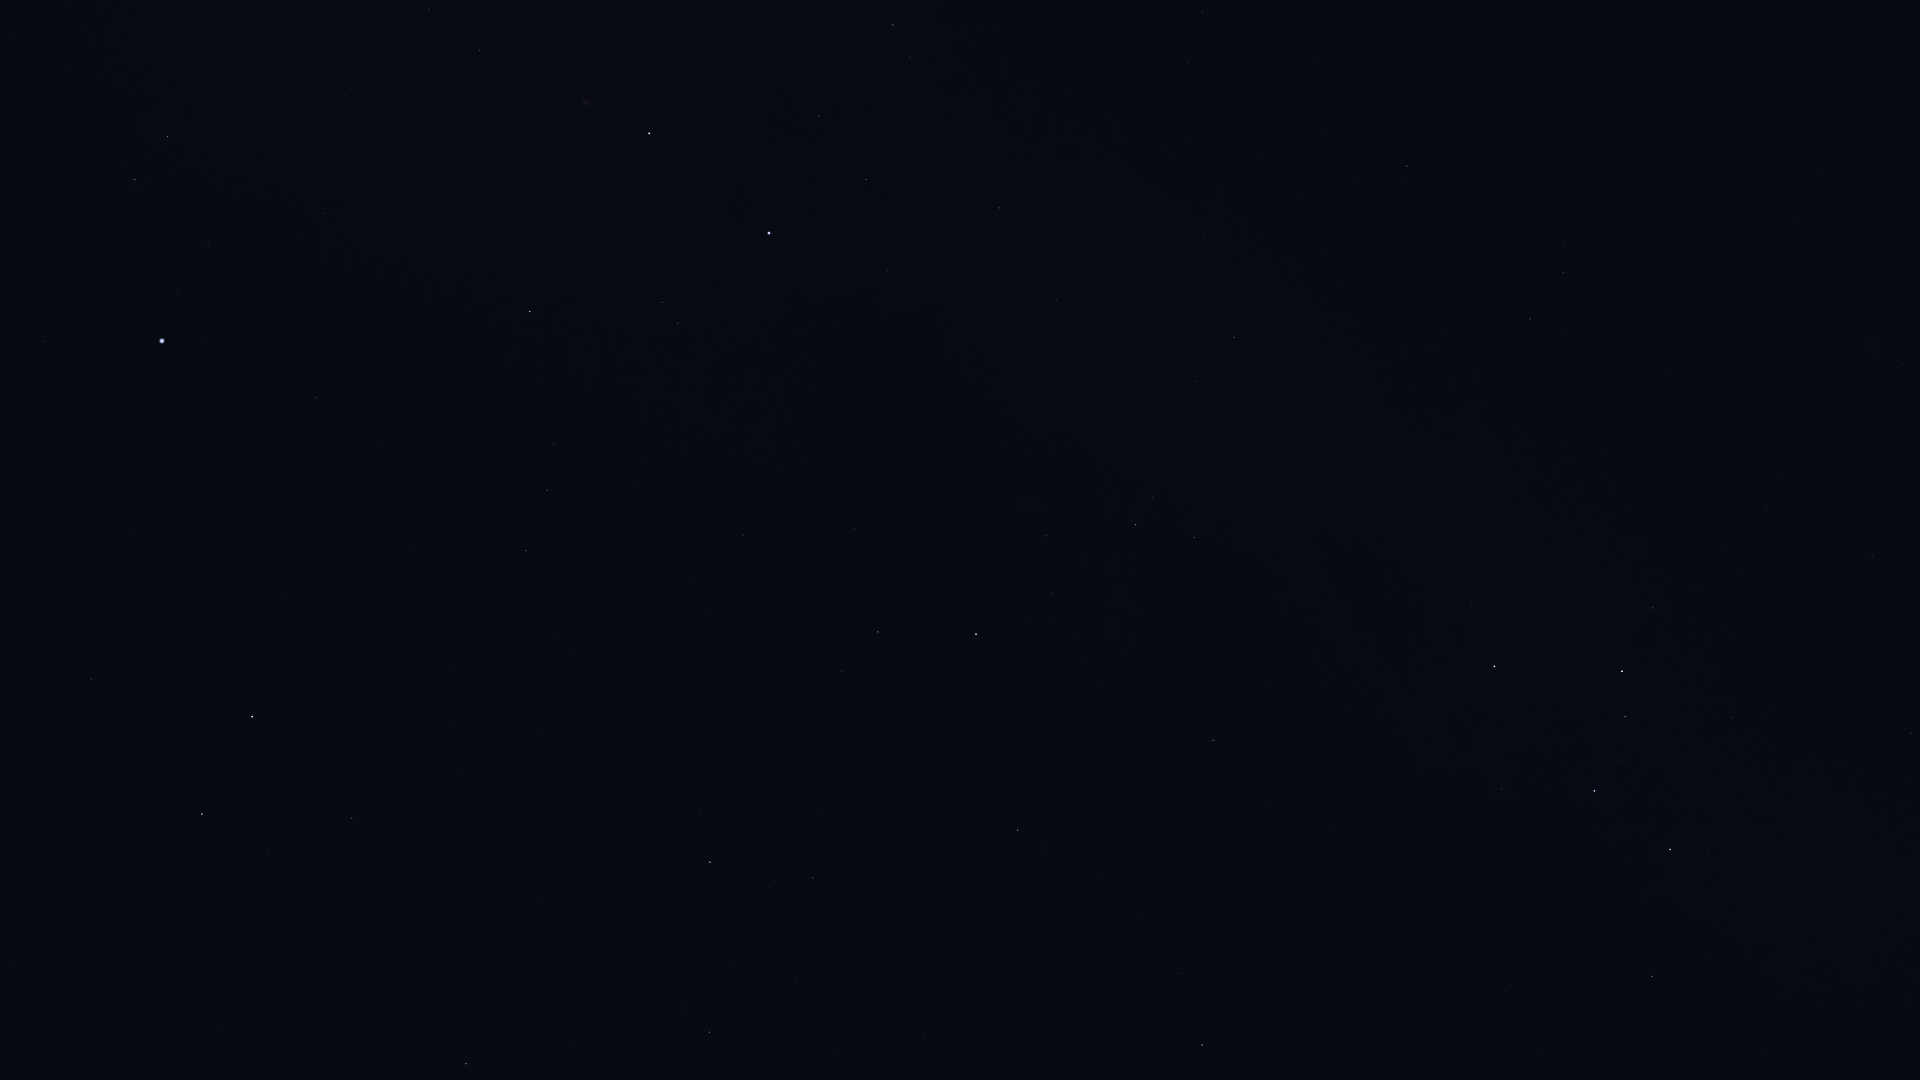

The file beside this chart, header and first rows:
Star_ID, Name, X, Y
746, Caph, 1494, 666
2920, Fulu, 1653, 608
3179, Schedar, 1622, 671
3821, Achird, 1625, 717
3881, HIP 3881, 1903, 364
107418, Castula, 1621, 761
6686, Ruchbah, 1670, 849
8886, Segin, 1652, 976
83608, Alrakis, 197, 930
83895, Aldhibah, 466, 1064
85670, Rastaban, 202, 814
86414, HIP 86414, 91, 679
86782, Alruba, 266, 795
87585, Grumium, 352, 818
87833, Eltanin, 252, 717
90344, Fafnir, 585, 896
91262, Vega, 162, 341
91852, Xihe, 155, 272
92420, Sheliak, 135, 180
92791, HIP 92791, 208, 246
93194, Sulafat, 167, 137
94376, Altais, 710, 862
94481, Aladfar, 325, 243
95853, HIP 95853, 547, 490
96100, Alsafi, 775, 881
97165, Fawaris, 530, 312
98110, HIP 98110, 479, 51
100453, Sadr, 649, 133
102098, Deneb, 769, 233
105199, Alderamin, 976, 634
106032, Alfirk, 1018, 830
107136, Azelfafage, 1038, 347
108917, Kurhah, 1102, 683
109492, HIP 109492, 1135, 525
109937, HIP 109937, 1202, 12
110538, HIP 110538, 1197, 381
110609, HIP 110609, 1210, 313
111022, HIP 111022, 1236, 272
111104, HIP 111104, 1257, 157
111169, HIP 111169, 1234, 337
112724, HIP 112724, 1213, 740
116076, Veritate, 1569, 131
116727, Errai, 1202, 1045
